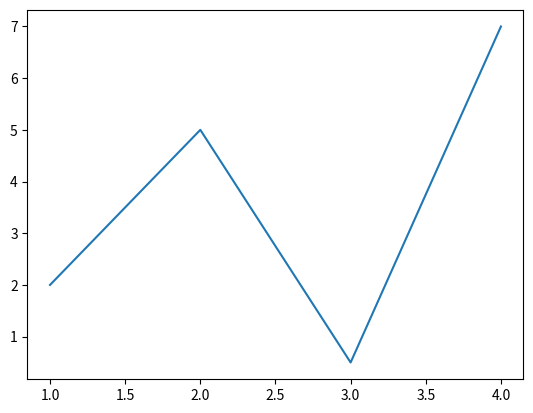

The script that saved this image:
import matplotlib.pyplot as plt

x = [1, 2, 3, 4]
y = [2, 5, 0.5, 7]
plt.plot(x, y)
plt.show()
